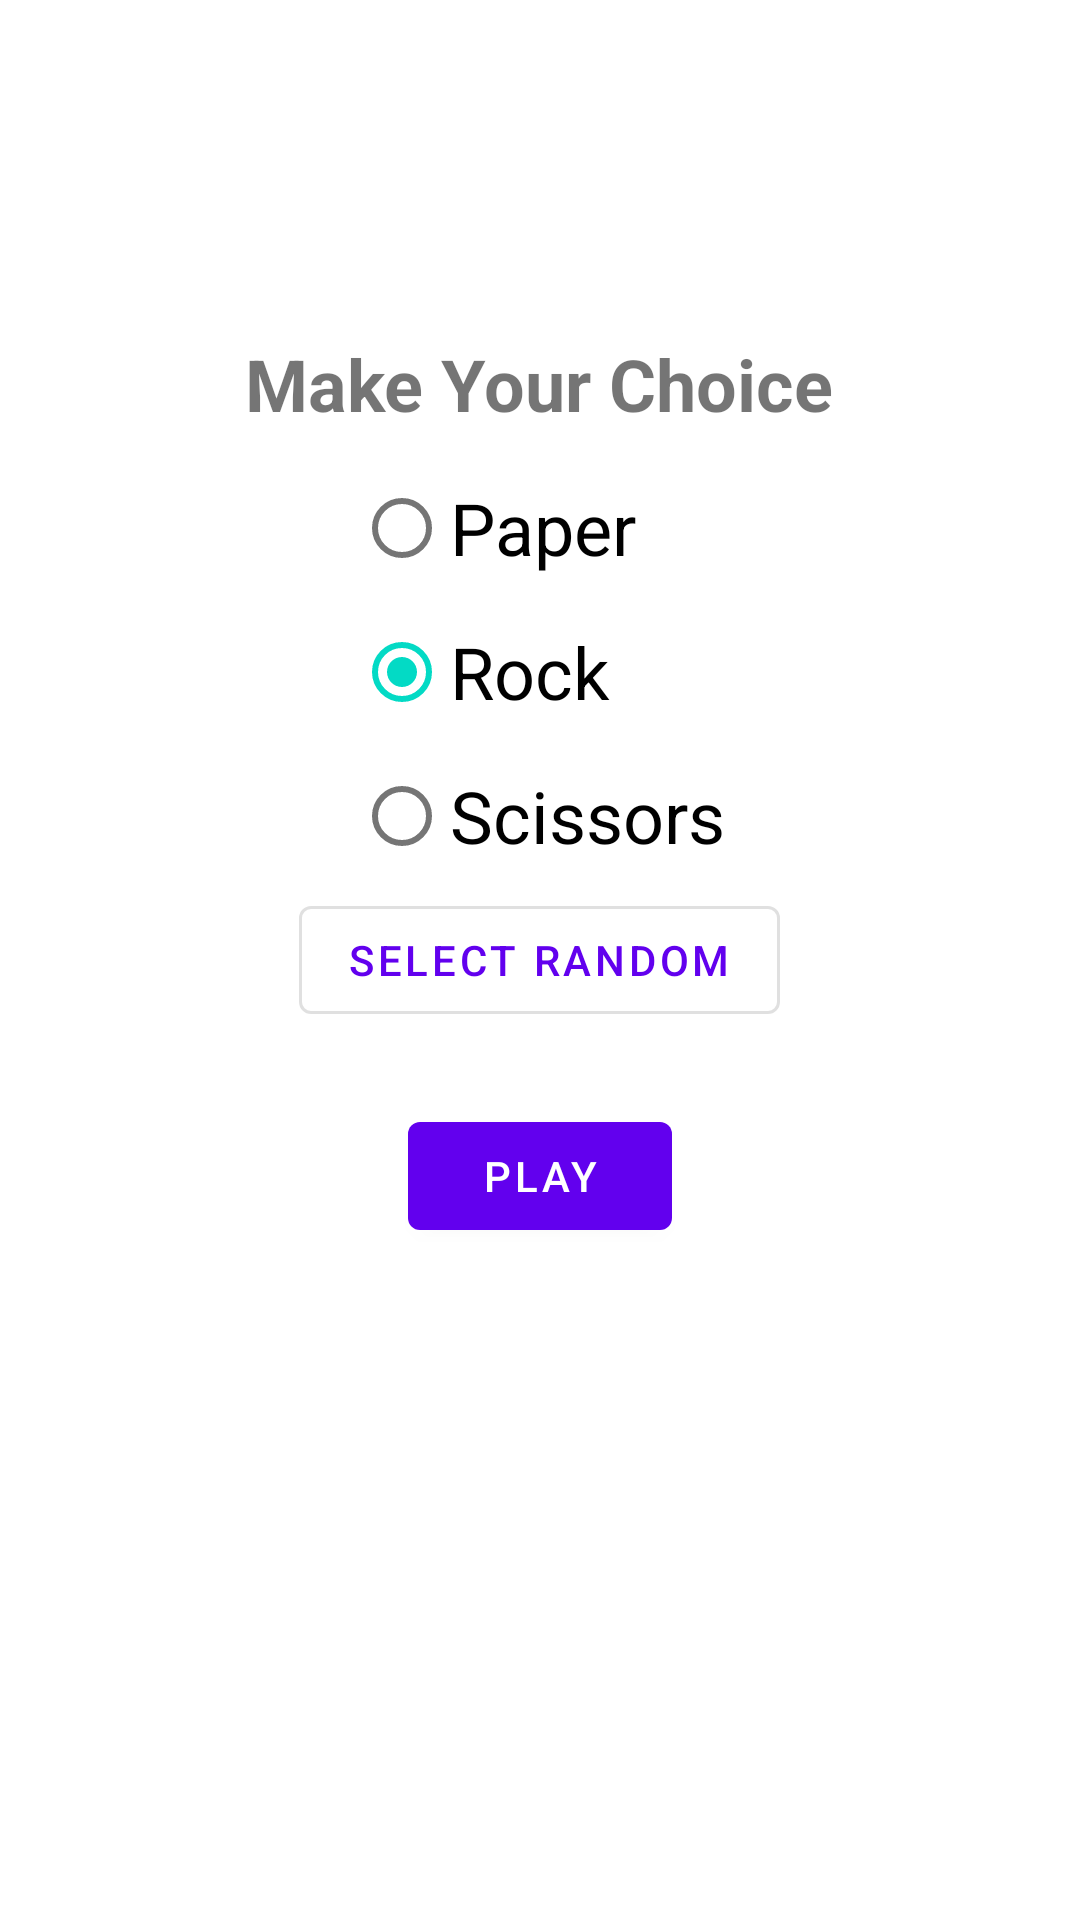

Android layout source for this screen:
<!-- AndroidManifest.xml: application theme Theme.PaperRockScissors -->
<!-- res/layout/fragment_play.xml -->
<?xml version="1.0" encoding="utf-8"?>
<LinearLayout xmlns:android="http://schemas.android.com/apk/res/android"
    xmlns:tools="http://schemas.android.com/tools"
    android:layout_width="match_parent"
    android:layout_height="match_parent"
    android:gravity="center_horizontal"
    android:orientation="vertical"
    tools:context=".PlayFragment">

    <Space
        android:layout_width="match_parent"
        android:layout_height="wrap_content"
        android:layout_weight="1" />

    <TextView
        android:layout_width="wrap_content"
        android:layout_height="wrap_content"
        android:text="@string/make_your_choice"
        android:textColor="@color/pink_800"
        android:textSize="24sp"
        android:textStyle="bold" />

    <RadioGroup
        android:id="@+id/user_choice_group"
        android:layout_width="wrap_content"
        android:layout_height="wrap_content"
        android:layout_marginTop="8dp"
        android:checkedButton="@id/rock_button">

        <RadioButton
            android:id="@+id/paper_button"
            android:layout_width="wrap_content"
            android:layout_height="wrap_content"
            android:layout_weight="1"
            android:text="@string/paper"
            android:textSize="24sp" />

        <RadioButton
            android:id="@+id/rock_button"
            android:layout_width="wrap_content"
            android:layout_height="wrap_content"
            android:layout_weight="1"
            android:text="@string/rock"
            android:textSize="24sp" />

        <RadioButton
            android:id="@+id/scissors_button"
            android:layout_width="wrap_content"
            android:layout_height="wrap_content"
            android:layout_weight="1"
            android:text="@string/scissors"
            android:textSize="24sp" />

    </RadioGroup>

    <Button
        android:id="@+id/select_random_button"
        style="@style/Widget.MaterialComponents.Button.OutlinedButton"
        android:layout_width="wrap_content"
        android:layout_height="wrap_content"
        android:text="@string/select_random" />

    <Button
        android:id="@+id/play_button"
        android:layout_width="wrap_content"
        android:layout_height="wrap_content"
        android:layout_marginTop="24dp"
        android:text="@string/play" />

    <Space
        android:layout_width="match_parent"
        android:layout_height="wrap_content"
        android:layout_weight="2" />

</LinearLayout>
<!-- resources referenced by this layout -->
<resources>
  <string name="make_your_choice">Make Your Choice</string>
  <string name="paper">Paper</string>
  <string name="play">Play</string>
  <string name="rock">Rock</string>
  <string name="scissors">Scissors</string>
  <string name="select_random">Select Random</string>
  <style name="Theme.PaperRockScissors" parent="Theme.MaterialComponents.DayNight.DarkActionBar">
          
          <item name="colorPrimary">@color/purple_500</item>
          <item name="colorPrimaryVariant">@color/purple_700</item>
          <item name="colorOnPrimary">@color/white</item>
          
          <item name="colorSecondary">@color/teal_200</item>
          <item name="colorSecondaryVariant">@color/teal_700</item>
          <item name="colorOnSecondary">@color/black</item>
          
          <item name="android:statusBarColor">?attr/colorPrimaryVariant</item>
          
      </style>
  <!-- not gathered from this repository: default colours our renderer supplied (Android Studio template values) -->
  <color name="purple_500">#FF6200EE</color>
  <color name="purple_700">#FF3700B3</color>
  <color name="teal_200">#FF03DAC5</color>
  <color name="teal_700">#FF018786</color>
  <color name="black">#FF000000</color>
  <color name="white">#FFFFFFFF</color>
</resources>
